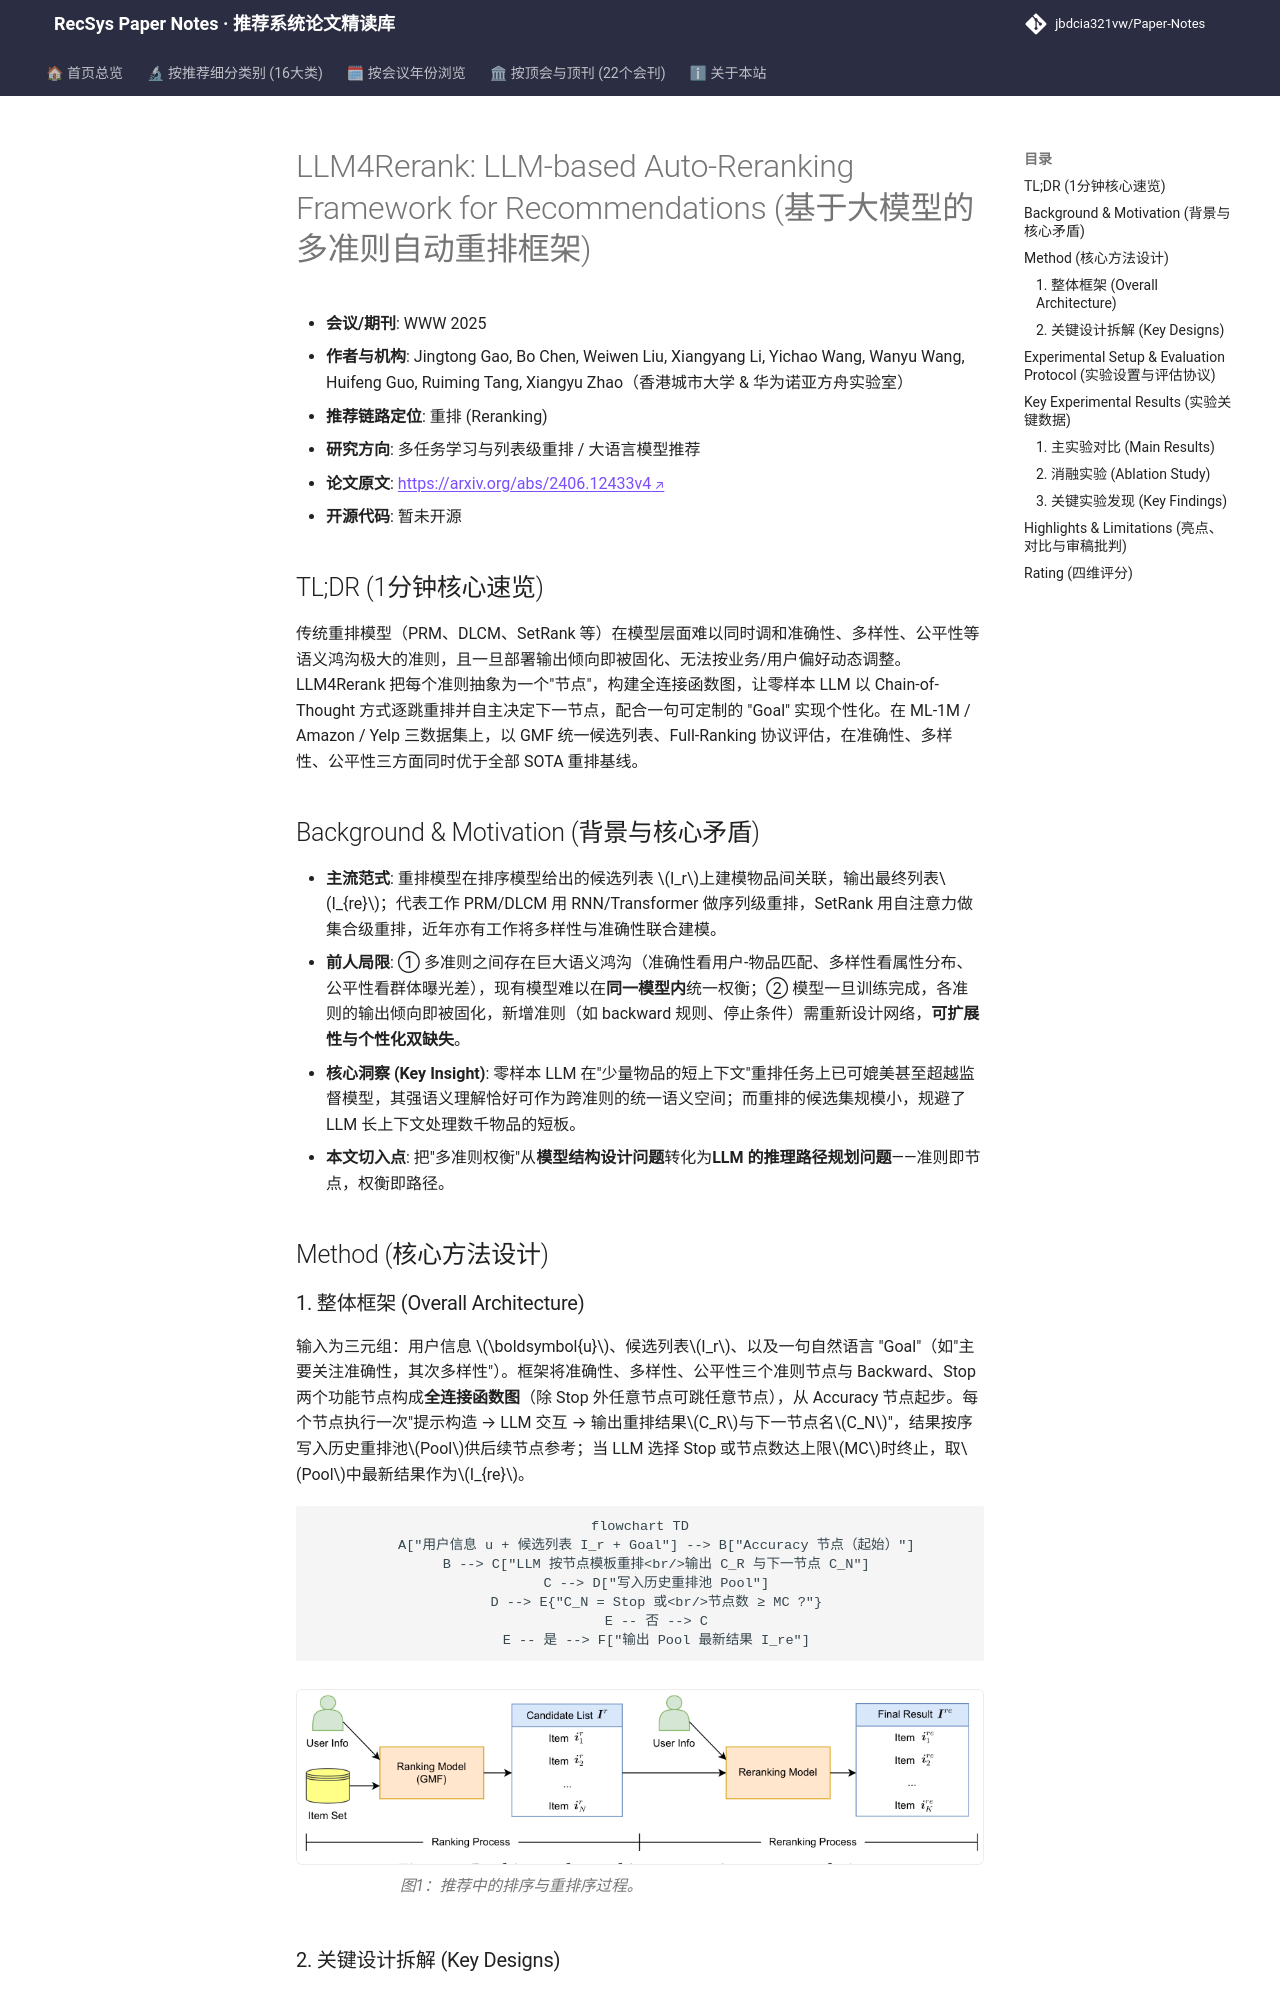

repository: jbdcia321vw/Paper-Notes · page: venues/WWW/2025/multi_task_reranking/llm4rerank_llm_based_auto_reranking_framework_for_recommendations/index.html · generator: mkdocs

---
title: "[Paper Note] LLM4Rerank: LLM-based Auto-Reranking Framework for Recommendations"
description: "[WWW 2025][多任务学习与列表级重排] 将准确性/多样性/公平性抽象为全连接图节点，用零样本 LLM 以 CoT 多跳自动重排，三数据集上多准则均衡超越 SOTA。"
tags:
  - WWW 2025
  - 多任务学习与列表级重排
  - 重排
  - LLM 零样本重排
  - Chain-of-Thought 节点图
  - 多准则均衡
date: 2026-11-14
venue: WWW
year: 2025
paper_url: "https://arxiv.org/abs/2406.12433"
code_url: ""
categories:
  - multi_task_reranking
  - llm_rec
---

# LLM4Rerank: LLM-based Auto-Reranking Framework for Recommendations (基于大模型的多准则自动重排框架)

- **会议/期刊**: WWW 2025
- **作者与机构**: Jingtong Gao, Bo Chen, Weiwen Liu, Xiangyang Li, Yichao Wang, Wanyu Wang, Huifeng Guo, Ruiming Tang, Xiangyu Zhao（香港城市大学 & 华为诺亚方舟实验室）
- **推荐链路定位**: 重排 (Reranking)
- **研究方向**: 多任务学习与列表级重排 / 大语言模型推荐
- **论文原文**: [https://arxiv.org/abs/2406.12433v4](https://arxiv.org/abs/2406.12433v4)
- **开源代码**: 暂未开源

## TL;DR (1分钟核心速览)

传统重排模型（PRM、DLCM、SetRank 等）在模型层面难以同时调和准确性、多样性、公平性等语义鸿沟极大的准则，且一旦部署输出倾向即被固化、无法按业务/用户偏好动态调整。LLM4Rerank 把每个准则抽象为一个"节点"，构建全连接函数图，让零样本 LLM 以 Chain-of-Thought 方式逐跳重排并自主决定下一节点，配合一句可定制的 "Goal" 实现个性化。在 ML-1M / Amazon / Yelp 三数据集上，以 GMF 统一候选列表、Full-Ranking 协议评估，在准确性、多样性、公平性三方面同时优于全部 SOTA 重排基线。

## Background & Motivation (背景与核心矛盾)

- **主流范式**: 重排模型在排序模型给出的候选列表 $I_r$上建模物品间关联，输出最终列表$I_{re}$；代表工作 PRM/DLCM 用 RNN/Transformer 做序列级重排，SetRank 用自注意力做集合级重排，近年亦有工作将多样性与准确性联合建模。
- **前人局限**: ① 多准则之间存在巨大语义鸿沟（准确性看用户-物品匹配、多样性看属性分布、公平性看群体曝光差），现有模型难以在**同一模型内**统一权衡；② 模型一旦训练完成，各准则的输出倾向即被固化，新增准则（如 backward 规则、停止条件）需重新设计网络，**可扩展性与个性化双缺失**。
- **核心洞察 (Key Insight)**: 零样本 LLM 在"少量物品的短上下文"重排任务上已可媲美甚至超越监督模型，其强语义理解恰好可作为跨准则的统一语义空间；而重排的候选集规模小，规避了 LLM 长上下文处理数千物品的短板。
- **本文切入点**: 把"多准则权衡"从**模型结构设计问题**转化为**LLM 的推理路径规划问题**——准则即节点，权衡即路径。

## Method (核心方法设计)
